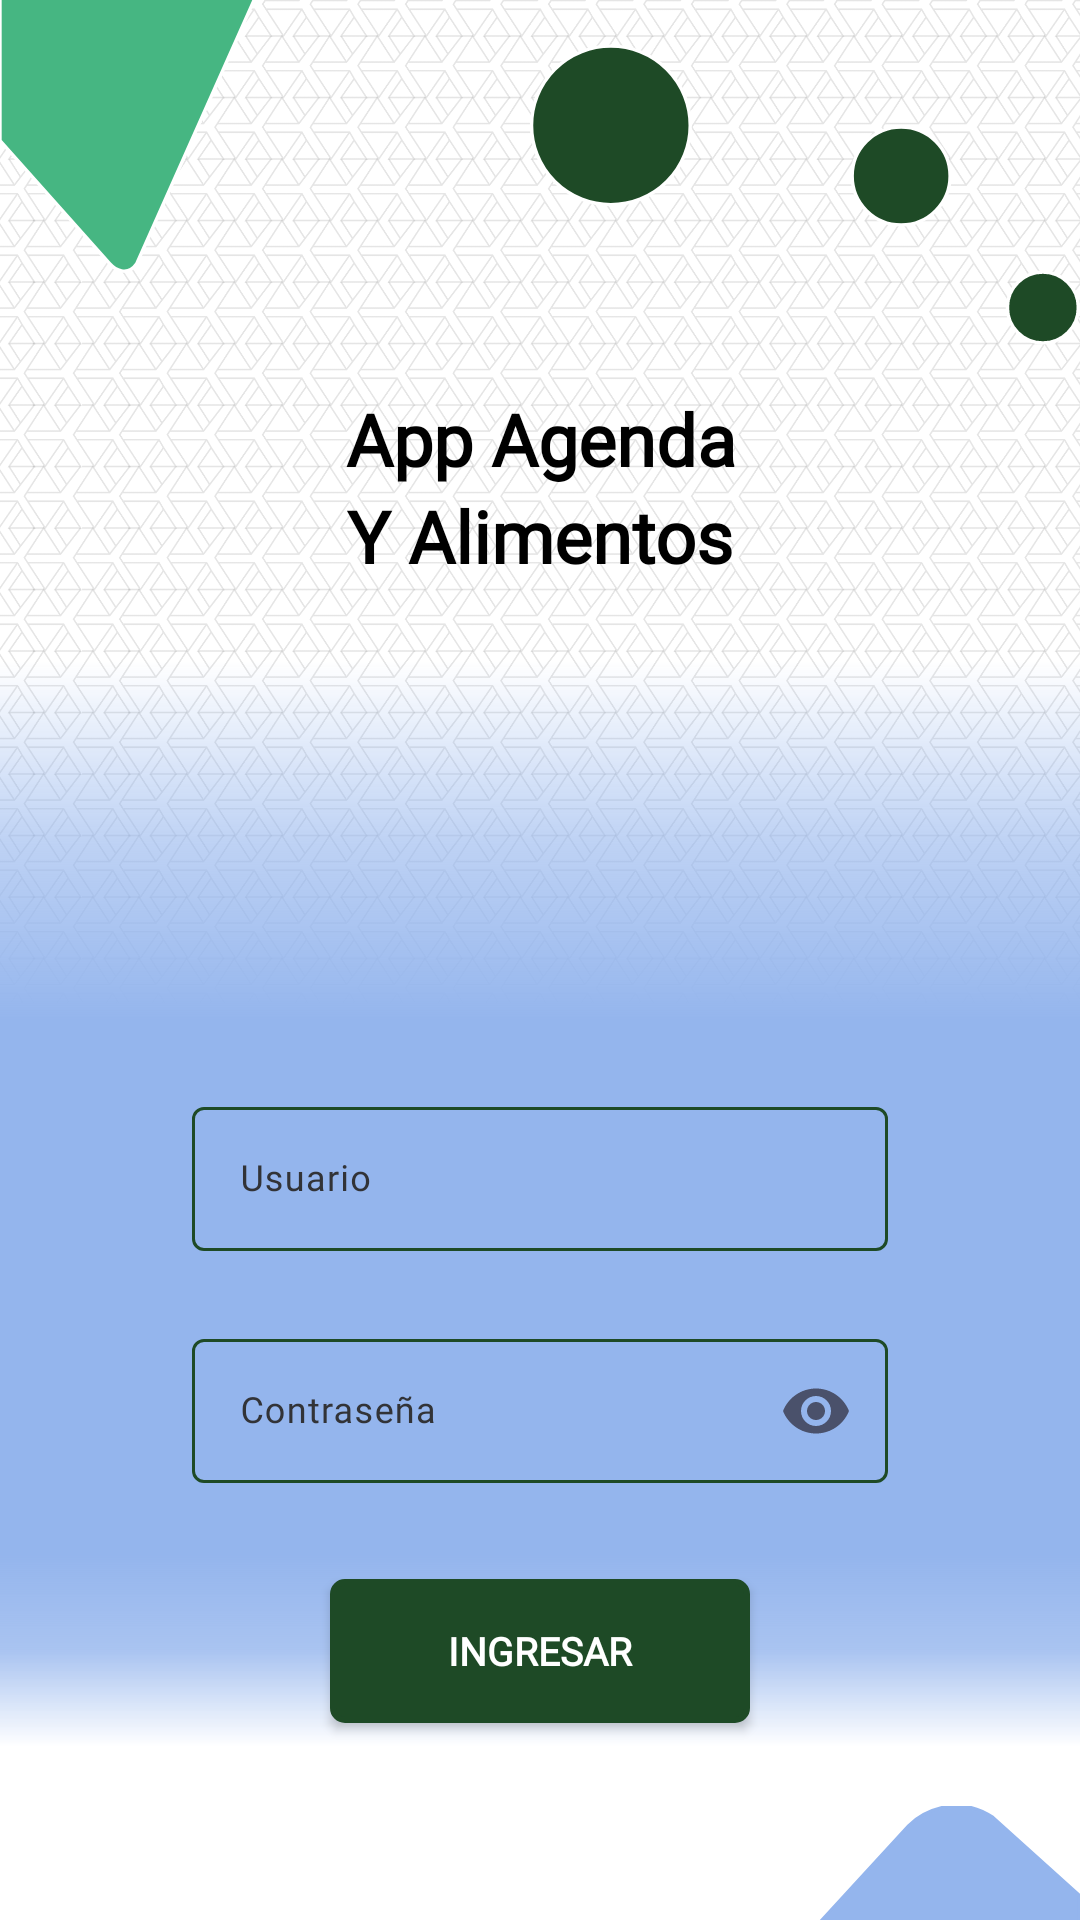

Write the Android layout XML for this screen, with the resource values it uses.
<!-- AndroidManifest.xml: activity theme Theme.RecordatorioApp -->
<!-- res/layout/activity_main.xml -->
<?xml version="1.0" encoding="utf-8"?>
<androidx.constraintlayout.widget.ConstraintLayout xmlns:android="http://schemas.android.com/apk/res/android"
    xmlns:app="http://schemas.android.com/apk/res-auto"
    xmlns:tools="http://schemas.android.com/tools"
    android:layout_width="match_parent"
    android:layout_height="match_parent">

    <androidx.constraintlayout.widget.ConstraintLayout
        android:id="@+id/Superior"
        android:layout_width="match_parent"
        android:layout_height="410dp"
        app:layout_constraintBottom_toTopOf="@id/Medio"
        app:layout_constraintEnd_toEndOf="parent"
        app:layout_constraintStart_toStartOf="parent"
        app:layout_constraintTop_toTopOf="parent"
    >

        <ImageView
            android:id="@+id/fondo"
            android:layout_width="410dp"
            android:layout_height="match_parent"
            android:contentDescription="@string/fondo"
            android:src="@drawable/fondo"
            app:layout_constraintBottom_toBottomOf="parent"
            app:layout_constraintEnd_toEndOf="parent"
            app:layout_constraintStart_toStartOf="parent"
            app:layout_constraintTop_toTopOf="parent" />

        <ImageView
            android:id="@+id/figurasuperior"
            android:layout_width="match_parent"
            android:layout_height="200dp"
            android:contentDescription="@string/fondo"
            android:src="@drawable/figurasuperior_login"
            app:layout_constraintBottom_toTopOf="@+id/Title"
            app:layout_constraintEnd_toEndOf="parent"
            app:layout_constraintHorizontal_bias="0.01"
            app:layout_constraintStart_toStartOf="parent"
            app:layout_constraintTop_toTopOf="parent"
            app:layout_constraintVertical_bias="0.09" />

        <LinearLayout
            android:id="@+id/Title"
            android:layout_width="410dp"
            android:layout_height="wrap_content"
            android:orientation="vertical"
            app:layout_constraintEnd_toEndOf="parent"
            app:layout_constraintStart_toStartOf="parent"
            app:layout_constraintTop_toBottomOf="@+id/figurasuperior">

            <TextView
                android:id="@+id/LogInTitlePart1"
                android:layout_width="wrap_content"
                android:layout_height="wrap_content"
                android:layout_gravity="center"
                android:layout_marginHorizontal="64dp"
                android:fontFamily="@font/fontfamily"
                android:lineHeight="31dp"
                android:text="@string/login_title_part_1"
                android:textAlignment="center"
                android:textColor="@color/black"
                android:textFontWeight="600"
                android:textSize="24sp" />

            <TextView
                android:id="@+id/LogInTitlePart2"
                android:layout_width="wrap_content"
                android:layout_height="wrap_content"
                android:layout_gravity="center"
                android:layout_marginHorizontal="48dp"
                android:fontFamily="@font/fontfamily"
                android:lineHeight="31dp"
                android:text="@string/login_title_part_2"
                android:textAlignment="center"
                android:textColor="@color/black"
                android:textFontWeight="600"
                android:textSize="24sp" />
        </LinearLayout>

        <LinearLayout
            android:id="@+id/InitialBackground"
            android:layout_width="match_parent"
            android:layout_height="120dp"
            android:background="@drawable/gradientwhitetoclearblue"
            android:orientation="vertical"
            app:layout_constraintBottom_toBottomOf="parent"
            app:layout_constraintEnd_toEndOf="parent"
            app:layout_constraintStart_toStartOf="parent"
            />
    </androidx.constraintlayout.widget.ConstraintLayout>

    <LinearLayout
        android:id="@+id/Medio"
        android:layout_width="match_parent"
        android:layout_height="wrap_content"
        android:orientation="vertical"
        app:layout_constraintTop_toBottomOf="@+id/Superior"
        app:layout_constraintEnd_toEndOf="parent"
        app:layout_constraintStart_toStartOf="parent"
        app:layout_constraintVertical_bias="0.01"
        app:layout_constraintBottom_toTopOf="@+id/LogInButtonContent"
        android:background="@color/azul_claro_primario">

        <androidx.constraintlayout.widget.ConstraintLayout
            android:id="@+id/UserSection"
            android:layout_width="match_parent"
            android:layout_height="wrap_content"
            android:layout_marginHorizontal="48dp"
            android:layout_marginVertical="16dp">

            <com.google.android.material.textfield.TextInputLayout
                android:id="@+id/UserField"
                android:layout_width="match_parent"
                android:layout_height="wrap_content"
                android:layout_marginHorizontal="16dp"
                android:layout_marginTop="8dp"
                android:layout_weight="1"
                android:hint="@string/login_user_field_label"
                android:textColorHint="@color/gris_oscuro_primario"
                app:layout_constraintBottom_toBottomOf="parent"
                app:layout_constraintEnd_toEndOf="parent"
                app:layout_constraintStart_toStartOf="parent"
                app:layout_constraintTop_toTopOf="parent"
                app:endIconMode="clear_text">

                <com.google.android.material.textfield.TextInputEditText
                    android:layout_width="match_parent"
                    android:layout_height="48dp"
                    android:textColor="@color/gris_oscuro_primario"
                    android:textFontWeight="300"
                    android:textSize="12sp"
                    android:fontFamily="@font/fontfamily"/>
            </com.google.android.material.textfield.TextInputLayout>

        </androidx.constraintlayout.widget.ConstraintLayout>

        <androidx.constraintlayout.widget.ConstraintLayout
            android:id="@+id/PasswordSection"
            android:layout_width="match_parent"
            android:layout_height="wrap_content"
            android:layout_marginHorizontal="48dp"
            android:layout_marginBottom="24dp">

            <com.google.android.material.textfield.TextInputLayout
                android:id="@+id/PasswordField"
                android:layout_width="match_parent"
                android:layout_height="wrap_content"
                android:layout_marginHorizontal="16dp"
                android:layout_marginTop="8dp"
                android:layout_weight="1"
                android:hint="@string/login_password_field_label"
                android:textColorHint="@color/gris_oscuro_primario"
                app:layout_constraintBottom_toBottomOf="parent"
                app:layout_constraintEnd_toEndOf="parent"
                app:layout_constraintStart_toStartOf="parent"
                app:layout_constraintTop_toTopOf="parent"
                app:endIconMode="password_toggle">

                <com.google.android.material.textfield.TextInputEditText
                    android:layout_width="match_parent"
                    android:layout_height="48dp"
                    android:textColor="@color/gris_oscuro_primario"
                    android:textFontWeight="300"
                    android:textSize="12sp"
                    android:inputType="textPassword"
                    android:fontFamily="@font/fontfamily"/>
            </com.google.android.material.textfield.TextInputLayout>

        </androidx.constraintlayout.widget.ConstraintLayout>

    </LinearLayout>

    <LinearLayout
        android:id="@+id/LogInButtonContent"
        android:layout_width="match_parent"
        android:layout_height="wrap_content"
        android:orientation="vertical"
        android:layout_marginBottom="8dp"
        android:background="@drawable/gradientclearbluetowhite"
        app:layout_constraintTop_toBottomOf="@+id/Medio"
        app:layout_constraintEnd_toEndOf="parent"
        app:layout_constraintStart_toStartOf="parent"
        app:layout_constraintBottom_toTopOf="@id/Inferior"
        app:layout_constraintVertical_bias="0.01">
        <Button
            android:id="@+id/LogInButton"
            android:layout_width="140dp"
            android:layout_height="wrap_content"
            android:layout_marginHorizontal="80dp"
            android:layout_marginVertical="8dp"
            android:layout_gravity="center"
            android:fontFamily="@font/fontfamily"
            android:textAlignment="center"
            android:textColor="@color/white"
            android:textFontWeight="800"
            android:textSize="13sp"
            android:text="@string/login_button"
            android:background="@drawable/colorchange"
            />
    </LinearLayout>

    <LinearLayout
        android:id="@+id/Inferior"
        android:layout_width="match_parent"
        android:layout_height="wrap_content"
        app:layout_constraintTop_toBottomOf="@+id/LogInButtonContent"
        app:layout_constraintEnd_toEndOf="parent"
        app:layout_constraintStart_toStartOf="parent"
        app:layout_constraintBottom_toBottomOf="parent"
        android:orientation="horizontal">

        <ImageView
            android:id="@+id/figurainferior"
            android:layout_width="match_parent"
            android:layout_height="120dp"
            android:contentDescription="@string/fondo"
            android:src="@drawable/figurainferior_login"
            app:layout_constraintBottom_toTopOf="@+id/Title"
            app:layout_constraintEnd_toEndOf="parent"
            app:layout_constraintStart_toStartOf="parent"
            app:layout_constraintTop_toTopOf="parent"
            app:layout_constraintHorizontal_bias="0.01"
            app:layout_constraintVertical_bias="0.09" />
    </LinearLayout>


</androidx.constraintlayout.widget.ConstraintLayout>
<!-- resources referenced by this layout -->
<resources>
  <color name="azul_claro_primario">#FF94B5ED</color>
  <color name="black">#FF000000</color>
  <color name="gris_oscuro_primario">#FF323337</color>
  <color name="white">#FFFFFFFF</color>
  <!-- drawable colorchange (drawable) -->
  <?xml version="1.0" encoding="utf-8"?>
  <selector xmlns:android="http://schemas.android.com/apk/res/android">
      <item android:state_pressed="true"
          android:drawable="@drawable/fondobotonseleccionado"/> 
      <item android:state_focused="true"
          android:drawable="@drawable/fondobotonseleccionado"/> 
      <item android:drawable="@drawable/fondobotonsinseleccionar"/> 
  </selector>
  <!-- drawable figurainferior_login (drawable) -->
  <vector xmlns:android="http://schemas.android.com/apk/res/android"
      android:width="320dp"
      android:height="86dp"
      android:viewportWidth="320"
      android:viewportHeight="86">
    <group>
      <clip-path
          android:pathData="M0,0h320v86h-320z"/>
      <path
          android:pathData="M0,0h320v86h-320z"
          android:fillColor="#ffffff"
          android:fillAlpha="0.01"/>
      <path
          android:strokeWidth="1"
          android:pathData="M237.7,65.91L259.2,85.91H319.7V26.41L294.2,3.41C283.4,-3.79 273.04,2.07 269.2,5.91L237.7,40.19C232.2,45.91 230.7,58.41 237.7,65.91Z"
          android:fillColor="#94B5ED"
          android:strokeColor="#94B5ED"/>
    </group>
  </vector>
  <!-- drawable gradientclearbluetowhite (drawable) -->
  <?xml version="1.0" encoding="utf-8"?>
  <shape xmlns:android="http://schemas.android.com/apk/res/android">
      <gradient
          android:angle="90"
          android:centerX="0.5"
          android:centerY="0.5"
          android:startColor="#00FFFFFF"
          android:centerColor="#CC94B5ED"
          android:endColor="#FF94B5ED"
          android:type="linear"
          />
  </shape>
  <!-- drawable gradientwhitetoclearblue (drawable) -->
  <?xml version="1.0" encoding="utf-8"?>
  <shape xmlns:android="http://schemas.android.com/apk/res/android"
      android:shape="rectangle">
      <gradient
          android:angle="90"
          android:centerX="0.5"
          android:centerY="0.5"
          android:startColor="#FF94B5ED"
          android:centerColor="#9994B5ED"
          android:endColor="#00FFFFFF"
          android:type="linear"
      />
  </shape>
  <string name="fondo">Fondo de la aplicación</string>
  <string name="login_button">INGRESAR</string>
  <string name="login_password_field_label">Contraseña</string>
  <string name="login_title_part_1">App Agenda</string>
  <string name="login_title_part_2">Y Alimentos</string>
  <string name="login_user_field_label">Usuario</string>
  <!-- drawable fondobotonseleccionado (drawable) -->
  <?xml version="1.0" encoding="utf-8"?>
  <shape xmlns:android="http://schemas.android.com/apk/res/android"
      android:shape="rectangle">
      <corners
          android:radius="4dp"
          />
      <padding
          android:left="8dp"
          android:right="8dp"
          android:bottom="8dp"
          android:top="8dp"
          />
      <solid android:color="@color/verde_claro_primario" />
      <stroke
          android:color="@color/verde_claro_primario"
          android:width="2dp"
          />
  </shape>
  <!-- drawable fondobotonsinseleccionar (drawable) -->
  <?xml version="1.0" encoding="utf-8"?>
  <shape xmlns:android="http://schemas.android.com/apk/res/android"
      android:shape="rectangle">
      <corners
          android:radius="4dp"
          />
      <padding
          android:left="8dp"
          android:right="8dp"
          android:bottom="8dp"
          android:top="8dp"
          />
      <solid android:color="@color/verde_oscuro_primario" />
      <stroke
          android:color="@color/verde_oscuro_primario"
          android:width="2dp"
      />
  </shape>
  <color name="verde_oscuro_primario">#FF1E4A26</color>
  <color name="verde_claro_primario">#FF46B682</color>
  <color name="gris_oscuro_secundario">#FF4A516B</color>
</resources>
